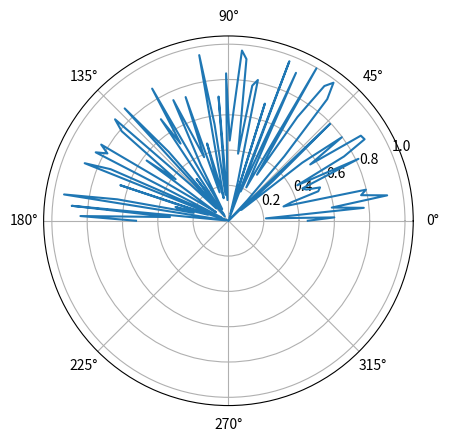

The matplotlib source for this figure:
# pip install matplotlib
# pip install PyQt5

import numpy as np
import matplotlib.pyplot as plt
from matplotlib.animation import FuncAnimation

# Function to update the polar plot
def update(frame):
    # Your streaming data source logic goes here
    # For example, generate random data
    theta = np.linspace(0, np.pi, 100)
    # values = np.random.rand(100)

    # Update the polar plot
    line.set_ydata(values)
    return line,

# Set up the polar plot
fig, ax = plt.subplots(subplot_kw={'projection': 'polar'})
theta = np.linspace(0, np.pi, 100)
values = np.random.rand(100)
line, = ax.plot(theta, values)

# Set up the animation
ani = FuncAnimation(fig, update, frames=range(100), blit=True)

plt.show()